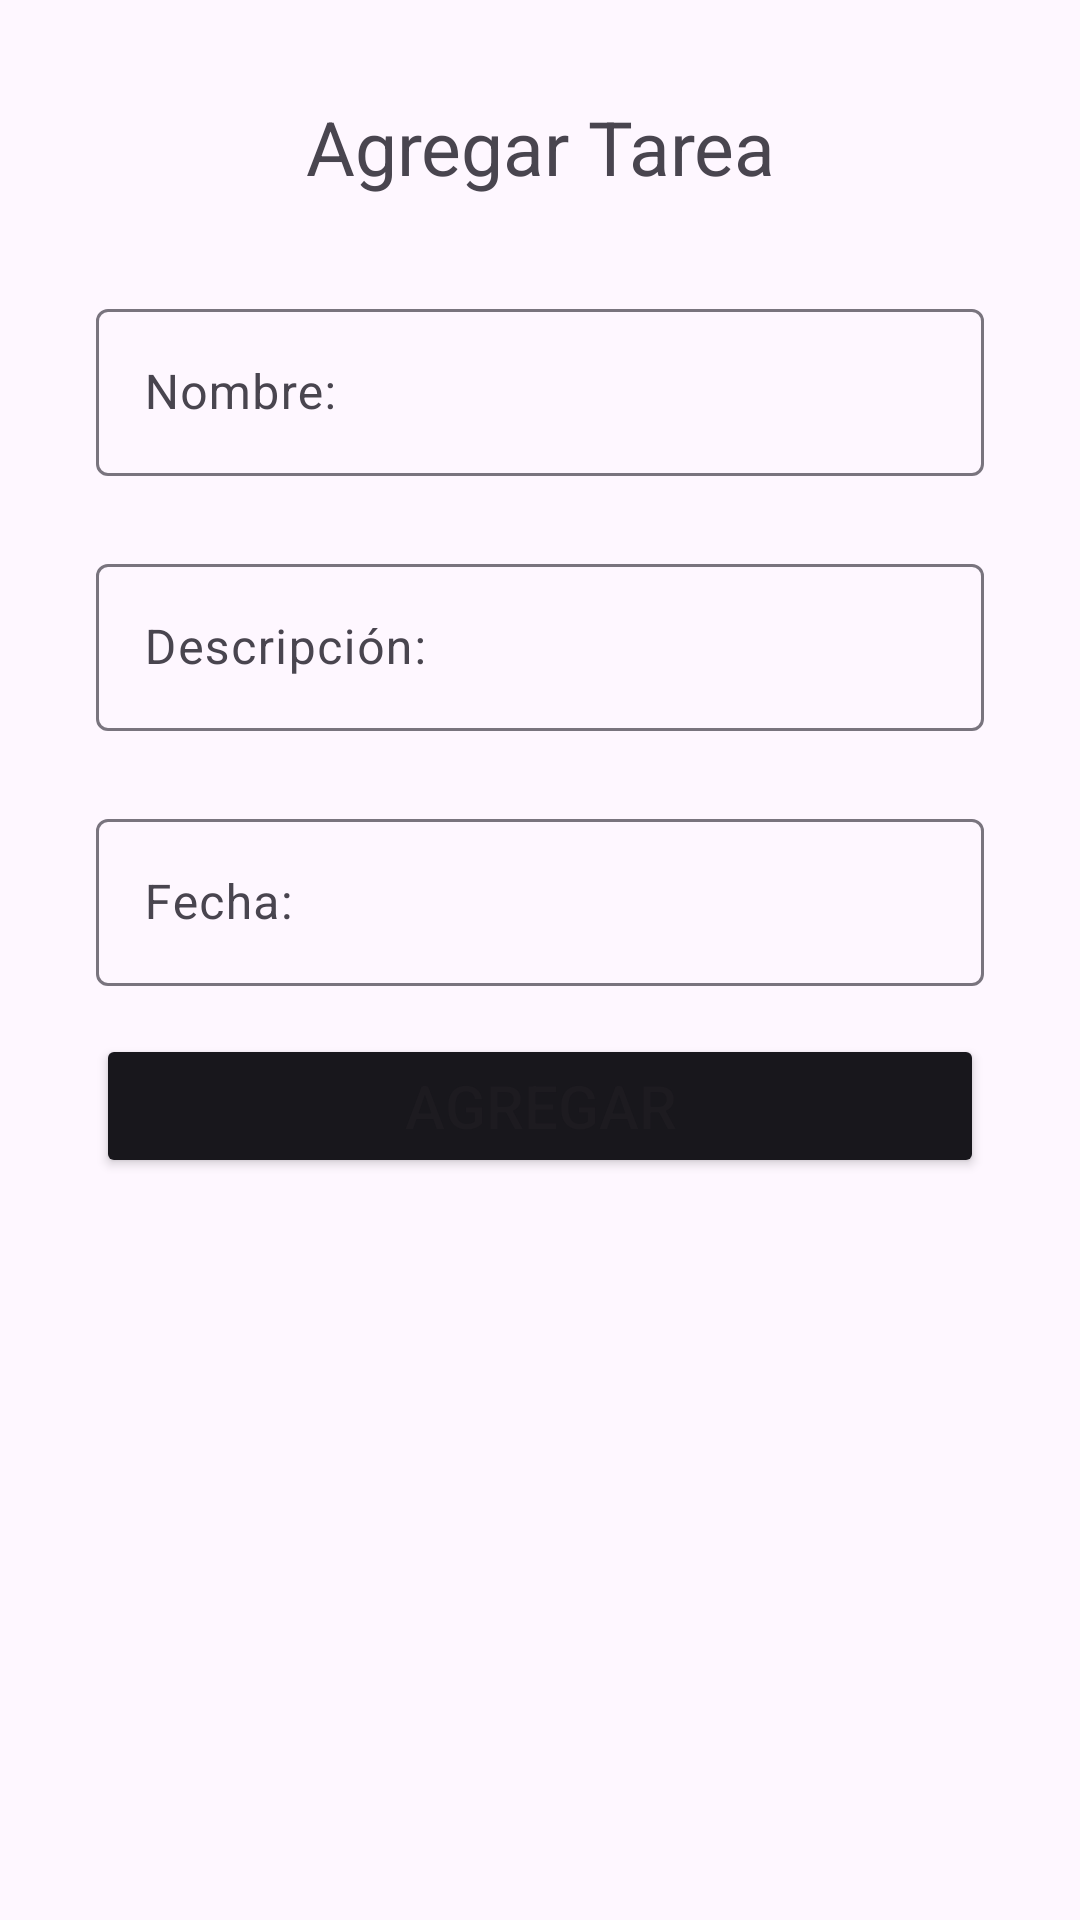

Produce the Android XML layout that renders to this screen, including the resource entries it uses.
<!-- AndroidManifest.xml: application theme Base.Theme.TaskDone -->
<!-- res/layout/fragment_add_task.xml -->
<?xml version="1.0" encoding="utf-8"?>
<LinearLayout xmlns:android="http://schemas.android.com/apk/res/android"
    xmlns:app="http://schemas.android.com/apk/res-auto"
    xmlns:tools="http://schemas.android.com/tools"
    android:layout_height="match_parent"
    android:layout_width="match_parent"
    android:orientation="vertical"
    >

    <androidx.constraintlayout.widget.ConstraintLayout
        android:layout_width="match_parent"
        android:layout_height="match_parent"
        android:padding="16dp">


        <TextView
            android:id="@+id/textView"
            android:layout_width="match_parent"
            android:layout_height="wrap_content"
            android:layout_marginTop="16dp"
            android:gravity="center_horizontal"
            android:text="Agregar Tarea"
            android:textSize="25sp"
            app:layout_constraintTop_toTopOf="parent"
            tools:layout_editor_absoluteX="16dp" />

        <Button
            android:id="@+id/backButton"
            style="?attr/materialIconButtonStyle"
            android:layout_width="35dp"
            android:layout_height="35dp"
            android:layout_marginStart="16dp"
            android:layout_marginTop="16dp"
            android:contentDescription=""
            android:insetLeft="-4dp"
            app:icon="@drawable/left_arrow"
            app:iconTint="@color/black"
            app:layout_constraintStart_toStartOf="parent"
            app:layout_constraintTop_toTopOf="parent" />

        <com.google.android.material.textfield.TextInputLayout
            android:id="@+id/nombreTextField"
            android:layout_width="match_parent"
            android:layout_height="wrap_content"
            android:layout_marginStart="16dp"
            android:layout_marginTop="32dp"
            android:layout_marginEnd="16dp"
            android:hint="Nombre:"
            app:layout_constraintEnd_toEndOf="parent"
            app:layout_constraintStart_toStartOf="parent"
            app:layout_constraintTop_toBottomOf="@+id/textView">

            <com.google.android.material.textfield.TextInputEditText
                android:layout_width="match_parent"
                android:layout_height="wrap_content" />
        </com.google.android.material.textfield.TextInputLayout>

        <com.google.android.material.textfield.TextInputLayout
            android:id="@+id/descriptionTextField"
            android:layout_width="match_parent"
            android:layout_height="wrap_content"
            android:layout_marginStart="16dp"
            android:layout_marginTop="24dp"
            android:layout_marginEnd="16dp"
            android:hint="Descripción:"
            app:layout_constraintEnd_toEndOf="parent"
            app:layout_constraintStart_toStartOf="parent"
            app:layout_constraintTop_toBottomOf="@+id/nombreTextField">

            <com.google.android.material.textfield.TextInputEditText
                android:layout_width="match_parent"
                android:layout_height="wrap_content" />
        </com.google.android.material.textfield.TextInputLayout>

        <com.google.android.material.textfield.TextInputLayout
            android:id="@+id/FechaTextField"
            android:layout_width="match_parent"
            android:layout_height="wrap_content"
            android:layout_marginStart="16dp"
            android:layout_marginTop="24dp"
            android:layout_marginEnd="16dp"
            android:hint="Fecha:"
            app:layout_constraintEnd_toEndOf="parent"
            app:layout_constraintStart_toStartOf="parent"
            app:layout_constraintTop_toBottomOf="@+id/descriptionTextField">

            <com.google.android.material.textfield.TextInputEditText
                android:layout_width="match_parent"
                android:layout_height="wrap_content" />
        </com.google.android.material.textfield.TextInputLayout>

        <Button
            android:id="@+id/agregarButton"
            android:layout_width="match_parent"
            android:layout_height="wrap_content"
            android:layout_marginStart="16dp"
            android:layout_marginTop="16dp"
            android:layout_marginEnd="16dp"
            android:backgroundTint="#18171c"
            android:text="Agregar"
            android:textSize="20sp"
            app:layout_constraintEnd_toEndOf="parent"
            app:layout_constraintStart_toStartOf="parent"
            app:layout_constraintTop_toBottomOf="@+id/FechaTextField" />

    </androidx.constraintlayout.widget.ConstraintLayout>

</LinearLayout>
<!-- resources referenced by this layout -->
<resources>
  <style name="Base.Theme.TaskDone" parent="Theme.Material3.DayNight.NoActionBar">
          
          
      </style>
  <!-- not gathered from this repository: default colours our renderer supplied (Android Studio template values) -->
  <color name="black">#FF000000</color>
</resources>
